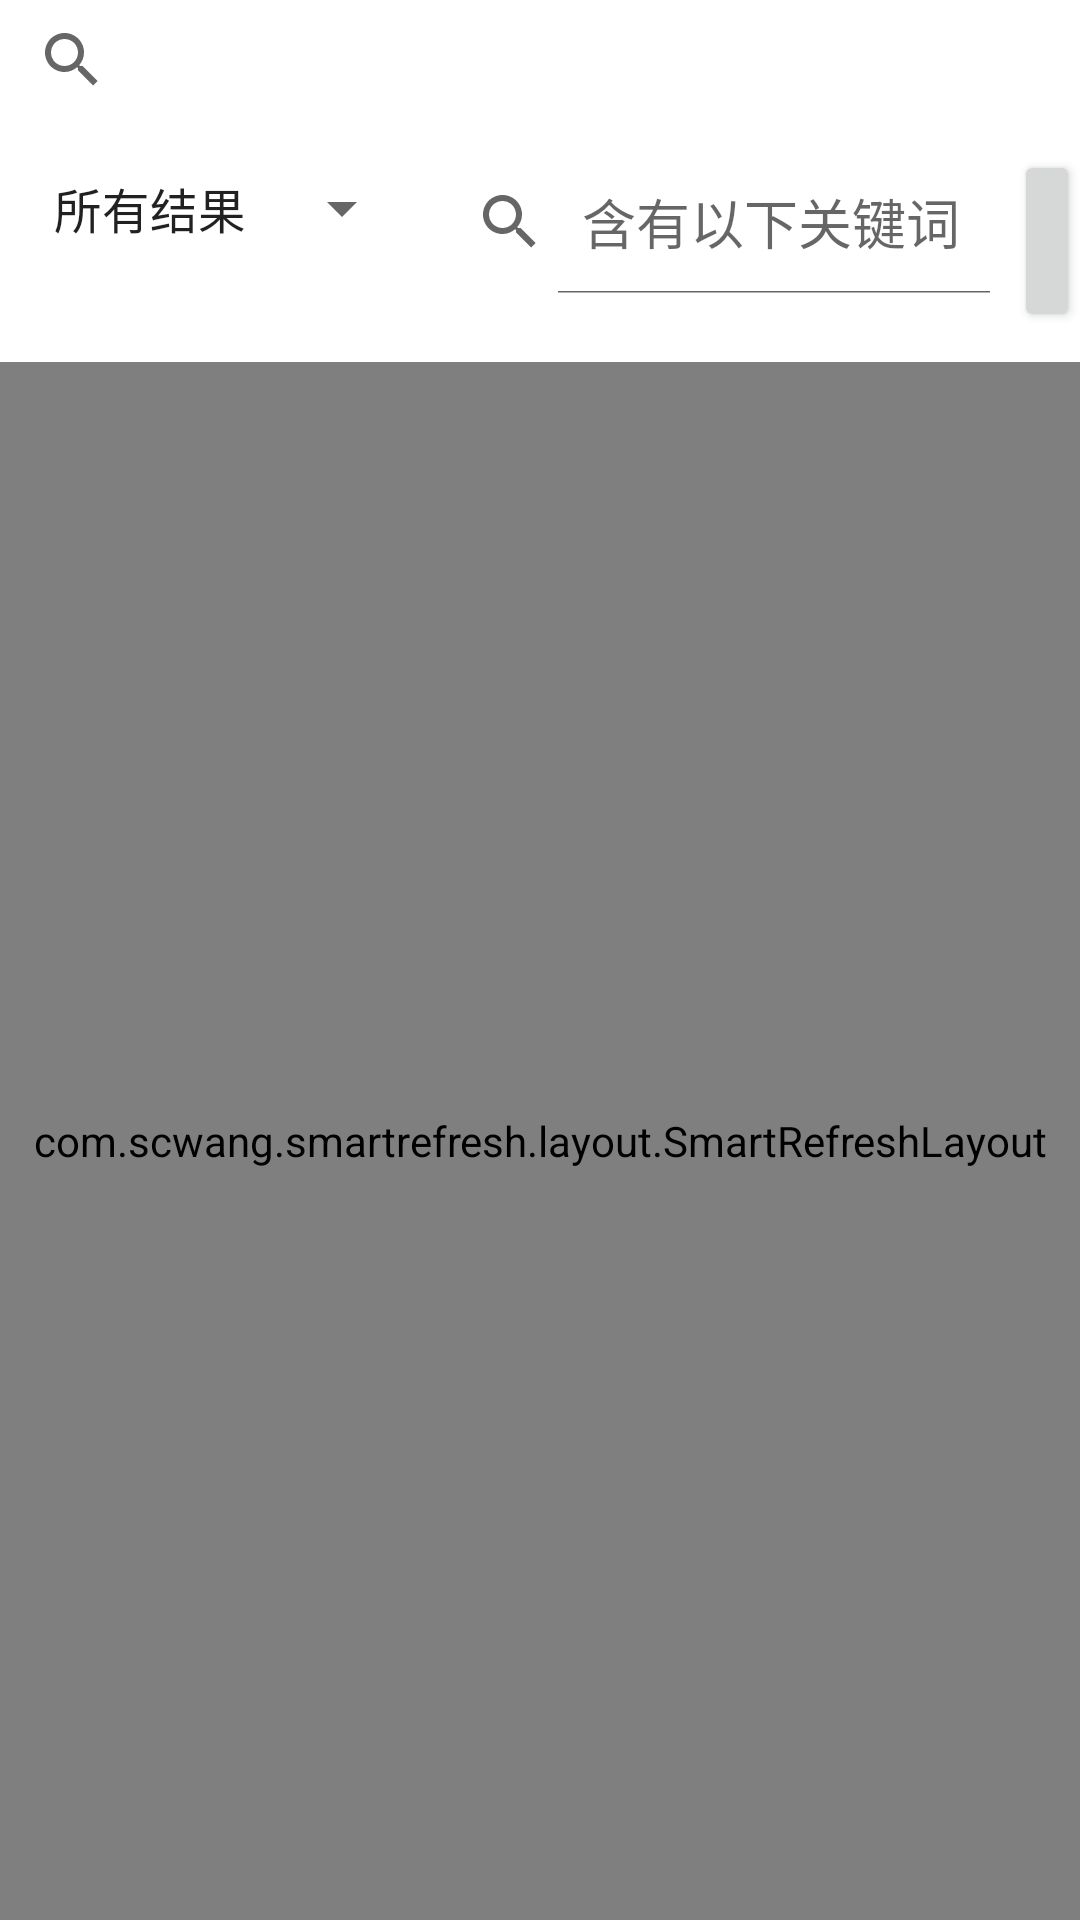

Produce the Android XML layout that renders to this screen, including the resource entries it uses.
<!-- AndroidManifest.xml: application theme Theme.JavEduHw -->
<!-- res/layout/search_result.xml -->
<?xml version="1.0" encoding="utf-8"?>
<LinearLayout xmlns:android="http://schemas.android.com/apk/res/android"
    xmlns:app="http://schemas.android.com/apk/res-auto"
    xmlns:tools="http://schemas.android.com/tools"
    android:layout_width="match_parent"
    android:layout_height="match_parent"
    tools:context=".Collection"
    android:background="?attr/selectableItemBackground"
    android:minHeight="?attr/minTouchTargetSize"
    android:orientation="vertical">

    <android.widget.SearchView
        android:id="@+id/search2"
        android:layout_width="match_parent"
        android:layout_height="30dp"
        android:layout_marginTop="5dp"
        android:queryHint="请输入搜索内容" />
    <LinearLayout
        android:layout_width="wrap_content"
        android:layout_height="wrap_content"
        android:orientation="horizontal"
        android:layout_marginTop="15dp">

        <Spinner
            android:id="@+id/spinner1"
            android:layout_width="wrap_content"
            android:layout_height="wrap_content"
            android:layout_marginLeft="10dp"
            android:entries="@array/spingarr" />
        <android.widget.SearchView
            android:id="@+id/searchView1"
            android:layout_width="200dp"
            android:layout_height="wrap_content"
            android:iconifiedByDefault="false"
            android:queryHint="含有以下关键词"/>

        <Button
            android:layout_width="wrap_content"
            android:layout_height="wrap_content"
            android:id="@+id/fanhui"
            android:text="返回"/>

    </LinearLayout>


    <com.scwang.smartrefresh.layout.SmartRefreshLayout
        android:id="@+id/refreshLayout"
        android:layout_width="match_parent"
        android:layout_height="match_parent"
        android:layout_marginTop="10dp"
        app:layout_constraintBottom_toBottomOf="parent"
        app:layout_constraintTop_toTopOf="parent">

        <androidx.recyclerview.widget.RecyclerView
            android:id="@+id/recyclerview"
            android:layout_width="match_parent"
            android:layout_height="match_parent"
            android:padding="5dp"/>
    </com.scwang.smartrefresh.layout.SmartRefreshLayout>


</LinearLayout>
<!-- resources referenced by this layout -->
<resources>
  <string-array name="spingarr">
          <item>所有结果</item>
          <item>语文</item>
          <item>数学</item>
          <item>英语</item>
          <item>物理</item>
          <item>化学</item>
          <item>生物</item>
          <item>历史</item>
          <item>地理</item>
          <item>政治</item>
      </string-array>
  <style name="Theme.JavEduHw" parent="Theme.MaterialComponents.DayNight.DarkActionBar">
          
          <item name="colorPrimary">@color/purple_500</item>
          <item name="colorPrimaryVariant">@color/purple_700</item>
          <item name="colorOnPrimary">@color/white</item>
          
          <item name="colorSecondary">@color/teal_200</item>
          <item name="colorSecondaryVariant">@color/teal_700</item>
          <item name="colorOnSecondary">@color/black</item>
          
          <item name="android:statusBarColor" tools:targetApi="l">?attr/colorPrimaryVariant</item>
          
      </style>
  <color name="purple_500">#66ccff</color>
  <color name="purple_700">#FF3700B3</color>
  <color name="white">#FFFFFFFF</color>
  <color name="teal_200">#FF03DAC5</color>
  <color name="teal_700">#FF018786</color>
  <color name="black">#FF000000</color>
</resources>
